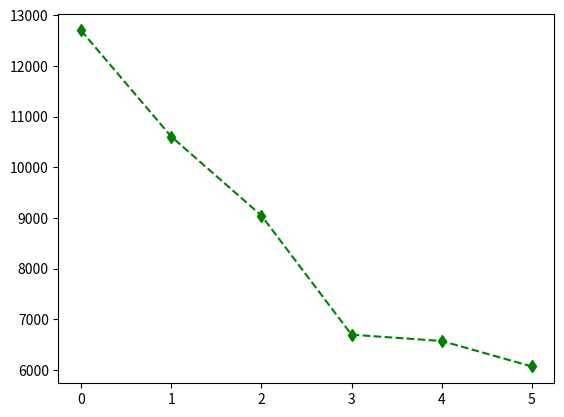

This chart was generated by the following Python code:
import matplotlib.pyplot as plt
fig, ax = plt.subplots()
sse2 = 12699.3934
sse3 = 10607.0473
sse4 = 9047.8614
sse5 = 6696.8527
sse6 = 6572.9681
sse7 = 6070.0399

sse = [sse2,sse3,sse4,sse5,sse6,sse7]
plt.plot(sse,'g--d')
plt.show()